Run: headless pygame with SDL's dummy video driver; simulated clock (each Clock.tick advances the game by its frame time, no real sleeping); random seed 0; keys injected as events and as key.get_pressed() state; no mouse input.
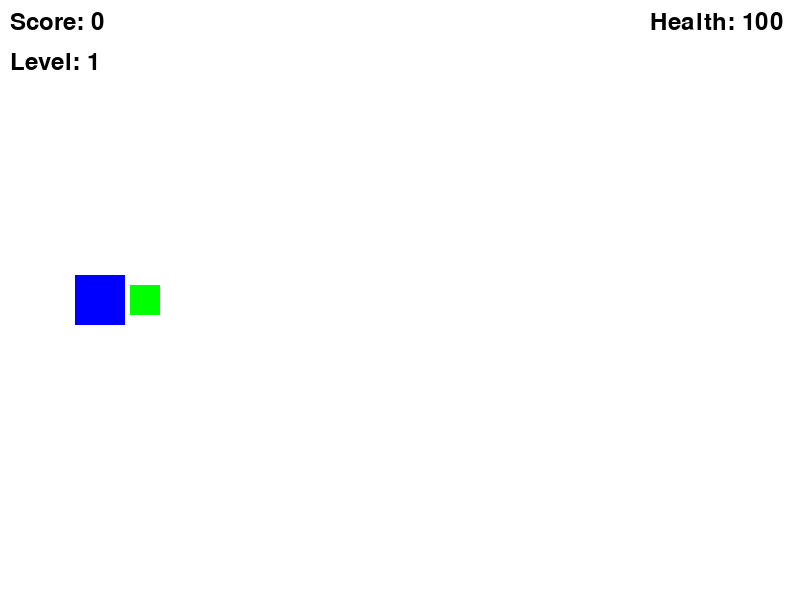
Frame 1 of 4 · flips 1–60 · no input
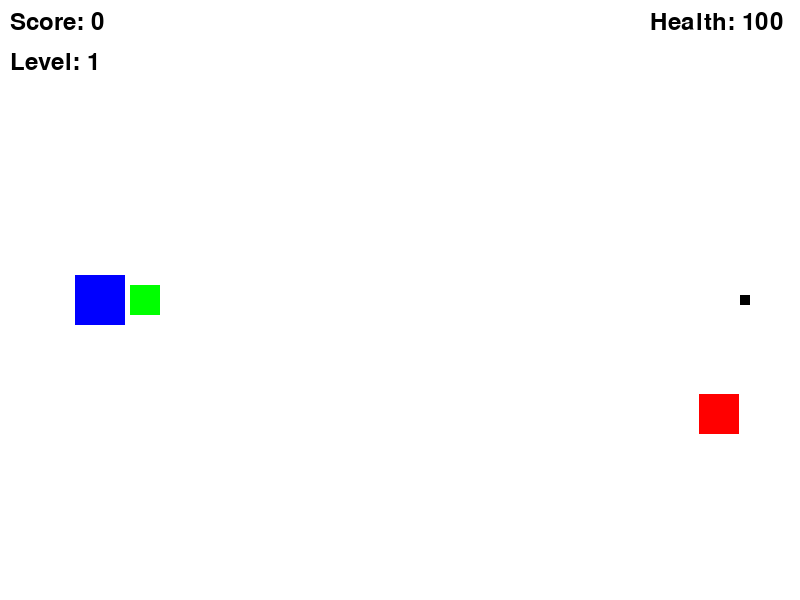
Frame 2 of 4 · flips 61–180 · tapped SPACE, RETURN · held RIGHT (→), D
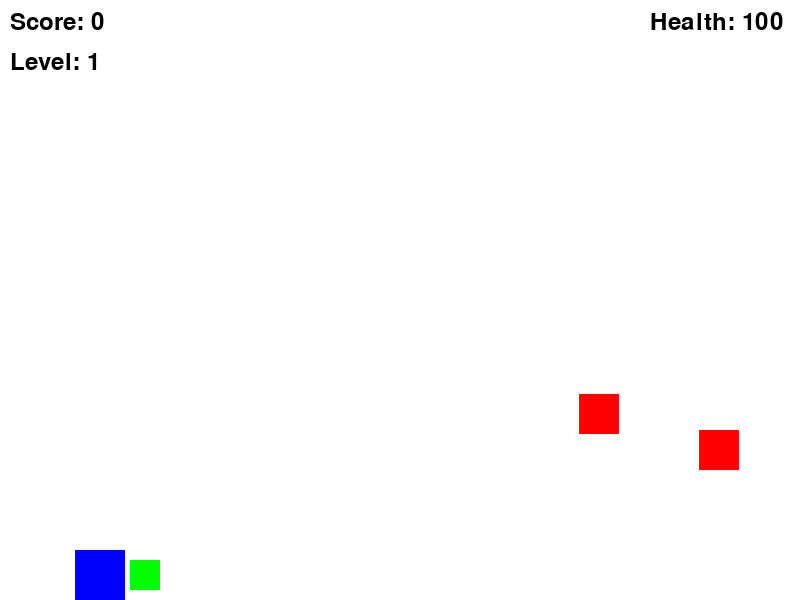
Frame 3 of 4 · flips 181–300 · held DOWN (↓), S
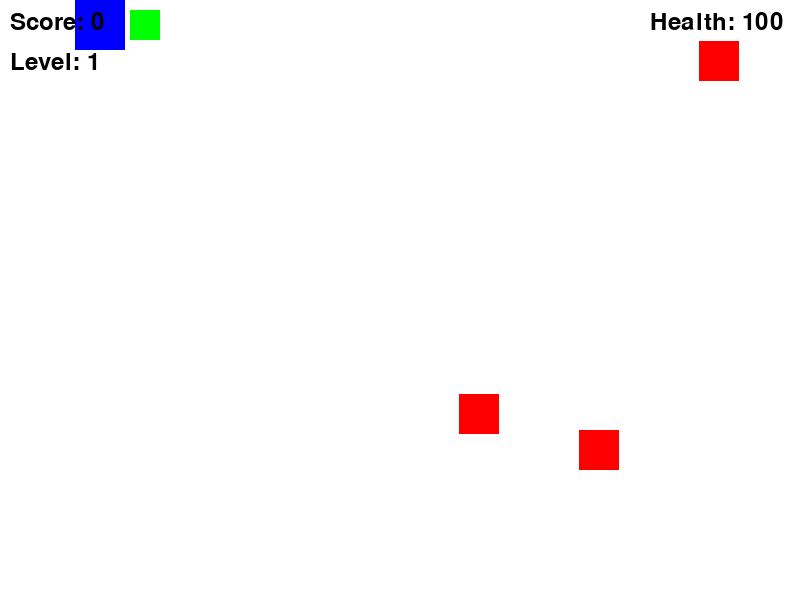
Frame 4 of 4 · flips 301–420 · held LEFT (←), A, UP (↑), W

The pygame program that drew these frames:

import pygame
import random

# Инициализация Pygame
pygame.init()

# Настройки экрана
WIDTH = 800
HEIGHT = 600
screen = pygame.display.set_mode((WIDTH, HEIGHT))
pygame.display.set_caption("Castle Defense")

# Цвета
WHITE = (255, 255, 255)
BLACK = (0, 0, 0)
RED = (255, 0, 0)
BLUE = (0, 0, 255)
GREEN = (0, 255, 0)

# Шрифт для отображения счета и здоровья
font = pygame.font.Font(None, 36)

# Герой
class Hero(pygame.sprite.Sprite):
    def __init__(self):
        super().__init__()
        self.image = pygame.Surface((50, 50))
        self.image.fill(BLUE)
        self.rect = self.image.get_rect()
        self.rect.center = (100, HEIGHT // 2)
        self.health = 100

# Катапульта
class Catapult(pygame.sprite.Sprite):
    def __init__(self, hero):
        super().__init__()
        self.image = pygame.Surface((30, 30))
        self.image.fill(GREEN)
        self.rect = self.image.get_rect()
        self.hero = hero
        self.update_position()

    def update_position(self):
        self.rect.center = (self.hero.rect.right + 20, self.hero.rect.centery)

# Зомби
class Zombie(pygame.sprite.Sprite):
    def __init__(self, speed):
        super().__init__()
        self.image = pygame.Surface((40, 40))
        self.image.fill(RED)
        self.rect = self.image.get_rect()
        self.rect.right = WIDTH
        self.rect.y = random.randint(0, HEIGHT - self.rect.height)
        self.speed = speed

    def update(self):
        self.rect.x -= self.speed

# Снаряд
class Projectile(pygame.sprite.Sprite):
    def __init__(self, x, y):
        super().__init__()
        self.image = pygame.Surface((10, 10))
        self.image.fill(BLACK)
        self.rect = self.image.get_rect()
        self.rect.center = (x, y)
        self.speed = 5

    def update(self):
        self.rect.x += self.speed

# Группы спрайтов
all_sprites = pygame.sprite.Group()
zombies = pygame.sprite.Group()
projectiles = pygame.sprite.Group()

hero = Hero()
catapult = Catapult(hero)
all_sprites.add(hero, catapult)

# Игровые переменные
score = 0
level = 1
zombie_speed = 1
zombie_spawn_rate = 120  # Каждые 2 секунды (120 кадров)

# Игровой цикл
running = True
clock = pygame.time.Clock()
zombie_spawn_timer = 0

def draw_text(text, x, y):
    text_surface = font.render(text, True, BLACK)
    screen.blit(text_surface, (x, y))

while running:
    # Обработка событий
    for event in pygame.event.get():
        if event.type == pygame.QUIT:
            running = False
        elif event.type == pygame.KEYDOWN:
            if event.key == pygame.K_SPACE:
                projectile = Projectile(catapult.rect.centerx, catapult.rect.centery)
                all_sprites.add(projectile)
                projectiles.add(projectile)

    # Обновление
    keys = pygame.key.get_pressed()
    if keys[pygame.K_UP]:
        hero.rect.y -= 5
    if keys[pygame.K_DOWN]:
        hero.rect.y += 5
    
    hero.rect.clamp_ip(screen.get_rect())
    catapult.update_position()

    # Создание зомби
    zombie_spawn_timer += 1
    if zombie_spawn_timer >= zombie_spawn_rate:
        zombie = Zombie(zombie_speed)
        all_sprites.add(zombie)
        zombies.add(zombie)
        zombie_spawn_timer = 0

    # Обновление спрайтов
    all_sprites.update()

    # Проверка столкновений
    for projectile in projectiles:
        zombie_hits = pygame.sprite.spritecollide(projectile, zombies, True)
        if zombie_hits:
            projectile.kill()
            score += 10

    # Проверка столкновений героя с зомби
    zombie_hits = pygame.sprite.spritecollide(hero, zombies, True)
    if zombie_hits:
        hero.health -= 10
        if hero.health <= 0:
            running = False

    # Увеличение сложности
    if score >= level * 100:
        level += 1
        zombie_speed += 0.5
        zombie_spawn_rate = max(30, zombie_spawn_rate - 10)

    # Отрисовка
    screen.fill(WHITE)
    all_sprites.draw(screen)
    
    # Отображение счета, уровня и здоровья
    draw_text(f"Score: {score}", 10, 10)
    draw_text(f"Level: {level}", 10, 50)
    draw_text(f"Health: {hero.health}", WIDTH - 150, 10)

    pygame.display.flip()

    # Ограничение FPS
    clock.tick(60)

# Отображение экрана Game Over
screen.fill(WHITE)
draw_text("GAME OVER", WIDTH // 2 - 100, HEIGHT // 2 - 50)
draw_text(f"Final Score: {score}", WIDTH // 2 - 100, HEIGHT // 2 + 50)
pygame.display.flip()

# Ожидание перед закрытием игры
pygame.time.wait(3000)

pygame.quit()
